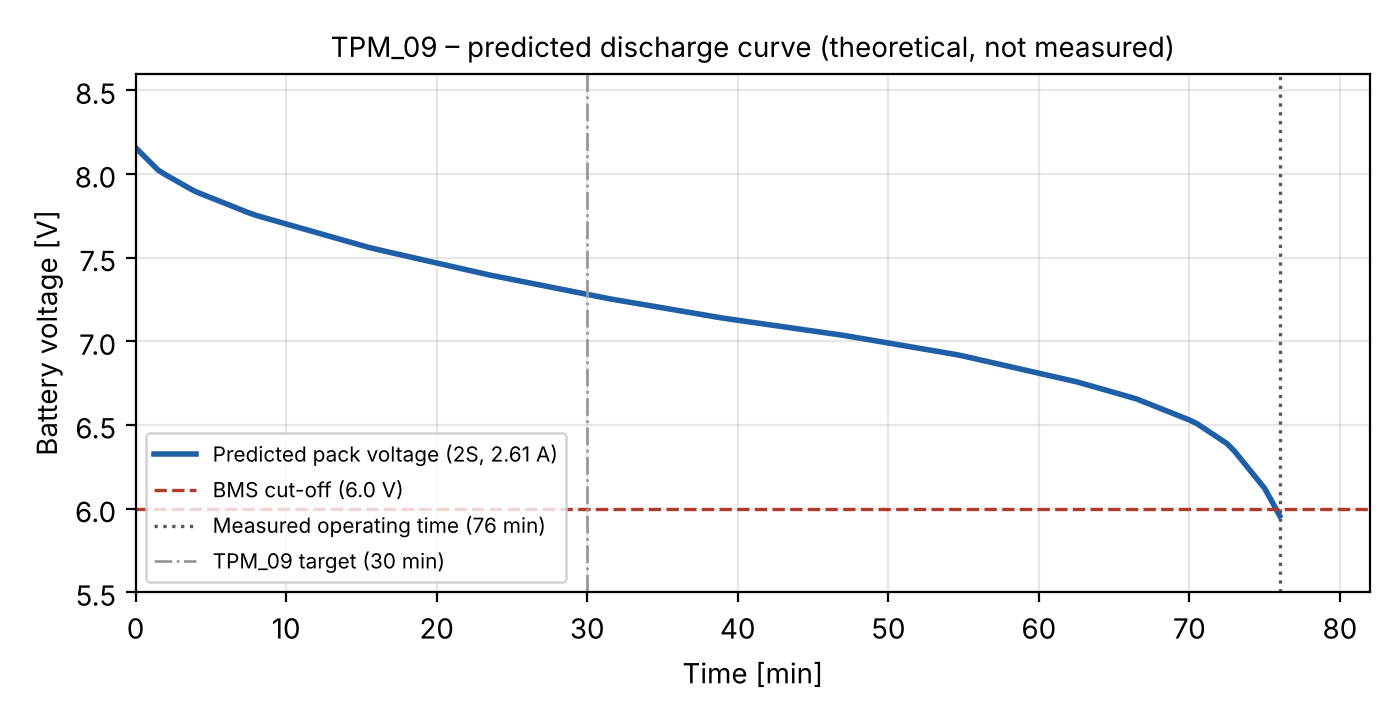

Values plotted in this chart, from the file beside it:
time_min, predicted_pack_voltage_V
0.0, 8.157
0.5, 8.113
1.0, 8.068
1.5, 8.023
2.0, 7.995
2.5, 7.969
3.0, 7.944
3.5, 7.918
4.0, 7.894
4.5, 7.876
5.0, 7.858
5.5, 7.840
6.0, 7.822
6.5, 7.804
7.0, 7.787
7.5, 7.769
8.0, 7.753
8.5, 7.740
9.0, 7.727
9.5, 7.714
10.0, 7.701
10.5, 7.689
11.0, 7.676
11.5, 7.663
12.0, 7.650
12.5, 7.637
13.0, 7.625
13.5, 7.612
14.0, 7.599
14.5, 7.586
15.0, 7.573
15.5, 7.561
16.0, 7.550
16.5, 7.540
17.0, 7.529
17.5, 7.519
18.0, 7.509
18.5, 7.499
19.0, 7.488
19.5, 7.478
20.0, 7.468
20.5, 7.458
21.0, 7.447
21.5, 7.437
22.0, 7.427
22.5, 7.417
23.0, 7.406
23.5, 7.396
24.0, 7.387
24.5, 7.378
25.0, 7.370
25.5, 7.361
26.0, 7.352
26.5, 7.343
27.0, 7.334
27.5, 7.325
28.0, 7.316
28.5, 7.307
29.0, 7.298
29.5, 7.289
... 93 more rows
